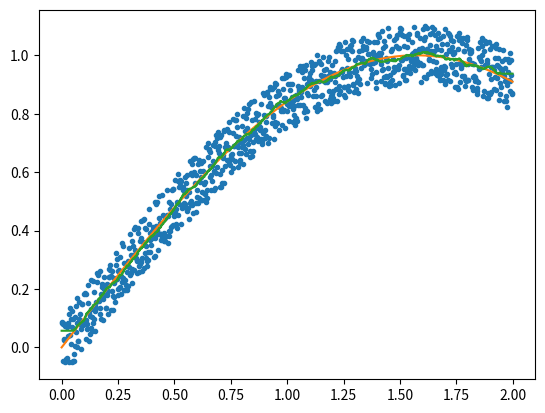

This chart was generated by the following Python code:
import matplotlib.pyplot as plt
import numpy as np

#k nearest neighbours
def knn(x,y,k) :
	def g(u) :
		N = x.size
		i0 = np.argmax((x>=u))
		A = i0-k//2
		B = i0+k-k//2
		if A<0 or u<x[0] :
			A=0
			B=k
		if B>N or u>x[N-1] :
			A=N-k
			B=N

		return np.sum(y[A:B])/k
	return g

if __name__ == '__main__':
	f = lambda x: np.sin(x)

	N=1000
	a=0
	b=2

	x = np.arange(a,b,(b-a)/N)
	y = f(x)+0.2*(np.random.rand(N)-0.5)


	g = knn(x,y,51)
	x2 = np.arange(a,b,(b-a)/N/4)

	plt.plot(x,y,".")
	plt.plot(x2,[f(u) for u in x2])
	plt.plot(x2,[g(u) for u in x2])
	plt.show()


